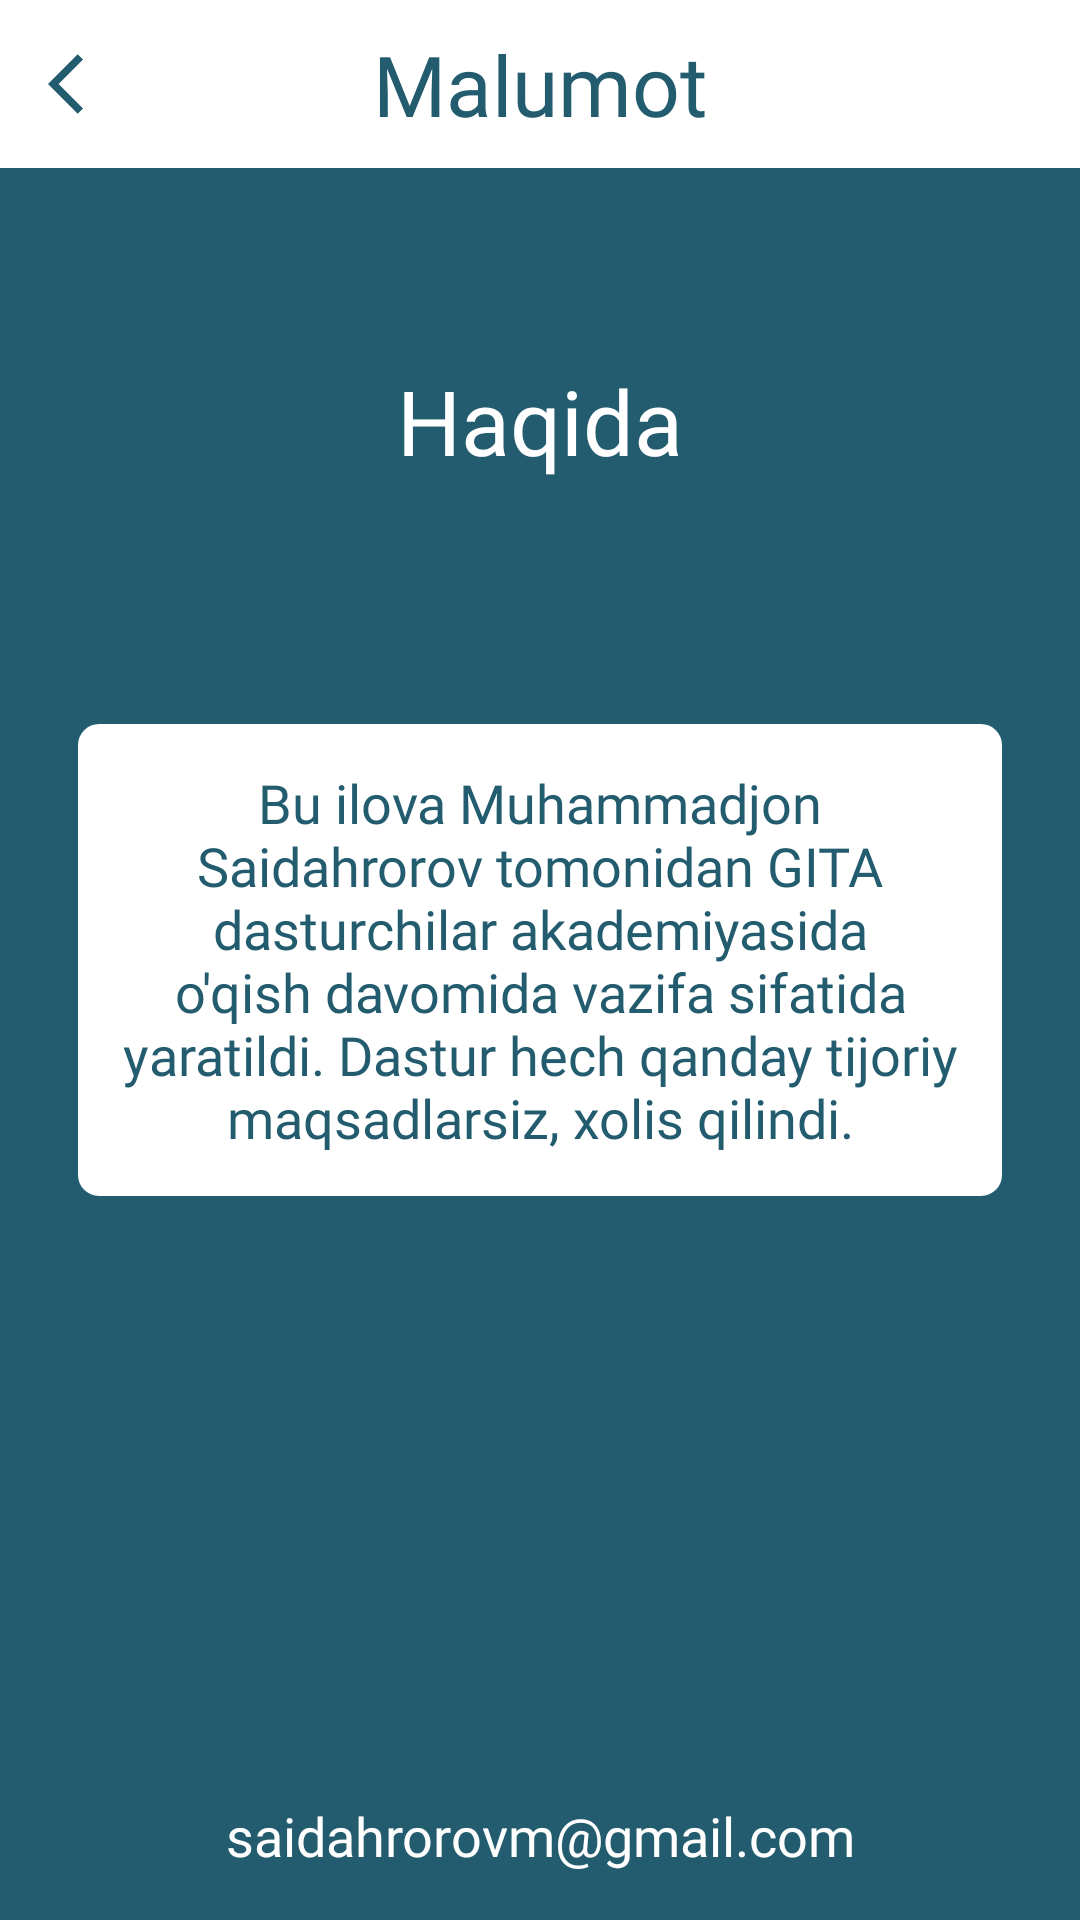

Produce the Android XML layout that renders to this screen, including the resource entries it uses.
<!-- AndroidManifest.xml: application theme Theme.TestAppMVP -->
<!-- res/layout/activity_info.xml -->
<?xml version="1.0" encoding="utf-8"?>
<androidx.constraintlayout.widget.ConstraintLayout xmlns:android="http://schemas.android.com/apk/res/android"
    xmlns:app="http://schemas.android.com/apk/res-auto"
    xmlns:tools="http://schemas.android.com/tools"
    android:layout_width="match_parent"
    android:layout_height="match_parent"
    android:background="#225C6E"
    tools:context=".ui.InfoActivity">

    <com.google.android.material.appbar.AppBarLayout
        android:layout_width="match_parent"
        app:layout_constraintTop_toTopOf="parent"
        android:layout_height="?android:actionBarSize"
        android:background="@color/white">

        <androidx.appcompat.widget.LinearLayoutCompat
            android:layout_width="match_parent"
            android:layout_height="match_parent">

            <androidx.appcompat.widget.AppCompatImageView
                android:id="@+id/backBtn"
                android:layout_width="wrap_content"
                android:layout_height="wrap_content"
                android:layout_gravity="center"
                android:layout_margin="8dp"
                android:clickable="true"
                android:background="?android:selectableItemBackgroundBorderless"
                android:padding="8dp"
                android:src="@drawable/ic_back" />

            <androidx.appcompat.widget.AppCompatTextView
                android:id="@+id/textAction"
                style="@style/Text"
                android:layout_width="0dp"
                android:layout_height="match_parent"
                android:layout_weight="1"
                android:gravity="center"
                android:text="Malumot"
                android:textSize="28sp" />

            <Space
                android:layout_width="56dp"
                android:layout_height="match_parent" />
        </androidx.appcompat.widget.LinearLayoutCompat>
    </com.google.android.material.appbar.AppBarLayout>


    <TextView
        style="@style/Text"
        android:layout_width="wrap_content"
        android:layout_height="wrap_content"
        android:text="Haqida"
        android:textColor="@color/white"
        android:textSize="30sp"
        app:layout_constraintBottom_toBottomOf="parent"
        app:layout_constraintEnd_toEndOf="parent"
        app:layout_constraintStart_toStartOf="parent"
        app:layout_constraintTop_toTopOf="parent"
        app:layout_constraintVertical_bias="0.20" />

    <TextView
        android:layout_width="match_parent"
        android:layout_height="wrap_content"
        android:background="@drawable/ic_flat"
        android:fontFamily="@font/quicksand_bold"
        android:text="@string/about"
        android:textColor="#225C6E"
        android:textSize="18sp"
        android:padding="16dp"
        android:layout_margin="24dp"
        android:gravity="center"
        app:layout_constraintBottom_toBottomOf="parent"
        app:layout_constraintEnd_toEndOf="parent"
        app:layout_constraintStart_toStartOf="parent"
        app:layout_constraintTop_toTopOf="parent" />

    <TextView
        android:layout_width="match_parent"
        android:layout_height="wrap_content"
        android:fontFamily="@font/quicksand_bold"
        android:textColor="#FFF"
        android:text="saidahrorovm@gmail.com"
        android:textSize="18sp"
        android:layout_margin="16dp"
        android:gravity="center"
        app:layout_constraintBottom_toBottomOf="parent"
        app:layout_constraintEnd_toEndOf="parent"
        app:layout_constraintStart_toStartOf="parent"
        />

</androidx.constraintlayout.widget.ConstraintLayout>
<!-- resources referenced by this layout -->
<resources>
  <color name="white">#FFFFFFFF</color>
  <!-- drawable ic_back (drawable) -->
  <vector xmlns:android="http://schemas.android.com/apk/res/android"
      android:width="24dp"
      android:height="24dp"
      android:autoMirrored="true"
      android:tint="#225C6E"
      android:viewportWidth="24"
      android:viewportHeight="24">
      <path
          android:fillColor="@android:color/white"
          android:pathData="M11.67,3.87L9.9,2.1 0,12l9.9,9.9 1.77,-1.77L3.54,12z" />
  </vector>
  <!-- drawable ic_flat (drawable) -->
  <?xml version="1.0" encoding="utf-8"?>
  <selector xmlns:android="http://schemas.android.com/apk/res/android">
      <item android:state_pressed="true">
          <shape>
              <corners android:radius="8dp" />
              <solid android:color="@color/white" />
              <stroke android:width="3dp" android:color="#225C6E"/>
          </shape>
      </item>
  
      <item>
          <shape>
              <corners android:radius="8dp" />
              <solid android:color="@color/white" />
              <stroke android:width="2dp" android:color="#225C6E"/>
          </shape>
      </item>
  </selector>
  <string name="about">Bu ilova Muhammadjon Saidahrorov tomonidan GITA dasturchilar akademiyasida o\'qish davomida vazifa sifatida yaratildi. Dastur hech qanday tijoriy maqsadlarsiz, xolis qilindi.</string>
  <style name="Text">
          <item name="fontFamily">@font/quicksand_bold</item>
          <item name="android:layout_width">wrap_content</item>
          <item name="android:layout_height">wrap_content</item>
          <item name="android:textColor">#225C6E</item>
          <item name="android:textSize">18sp</item>
      </style>
  <style name="Theme.TestAppMVP" parent="Theme.MaterialComponents.DayNight.NoActionBar">
          
          <item name="colorPrimary">@color/purple_500</item>
          <item name="colorPrimaryVariant">@color/purple_700</item>
          <item name="colorOnPrimary">@color/white</item>
          
          <item name="colorSecondary">@color/teal_200</item>
          <item name="colorSecondaryVariant">@color/teal_700</item>
          <item name="colorOnSecondary">@color/black</item>
          
          <item name="android:statusBarColor">?attr/colorPrimaryVariant</item>
          
      </style>
  <color name="purple_500">#FF6200EE</color>
  <color name="purple_700">#225C6E</color>
  <color name="teal_200">#FF03DAC5</color>
  <color name="teal_700">#FF018786</color>
  <color name="black">#FF000000</color>
</resources>
